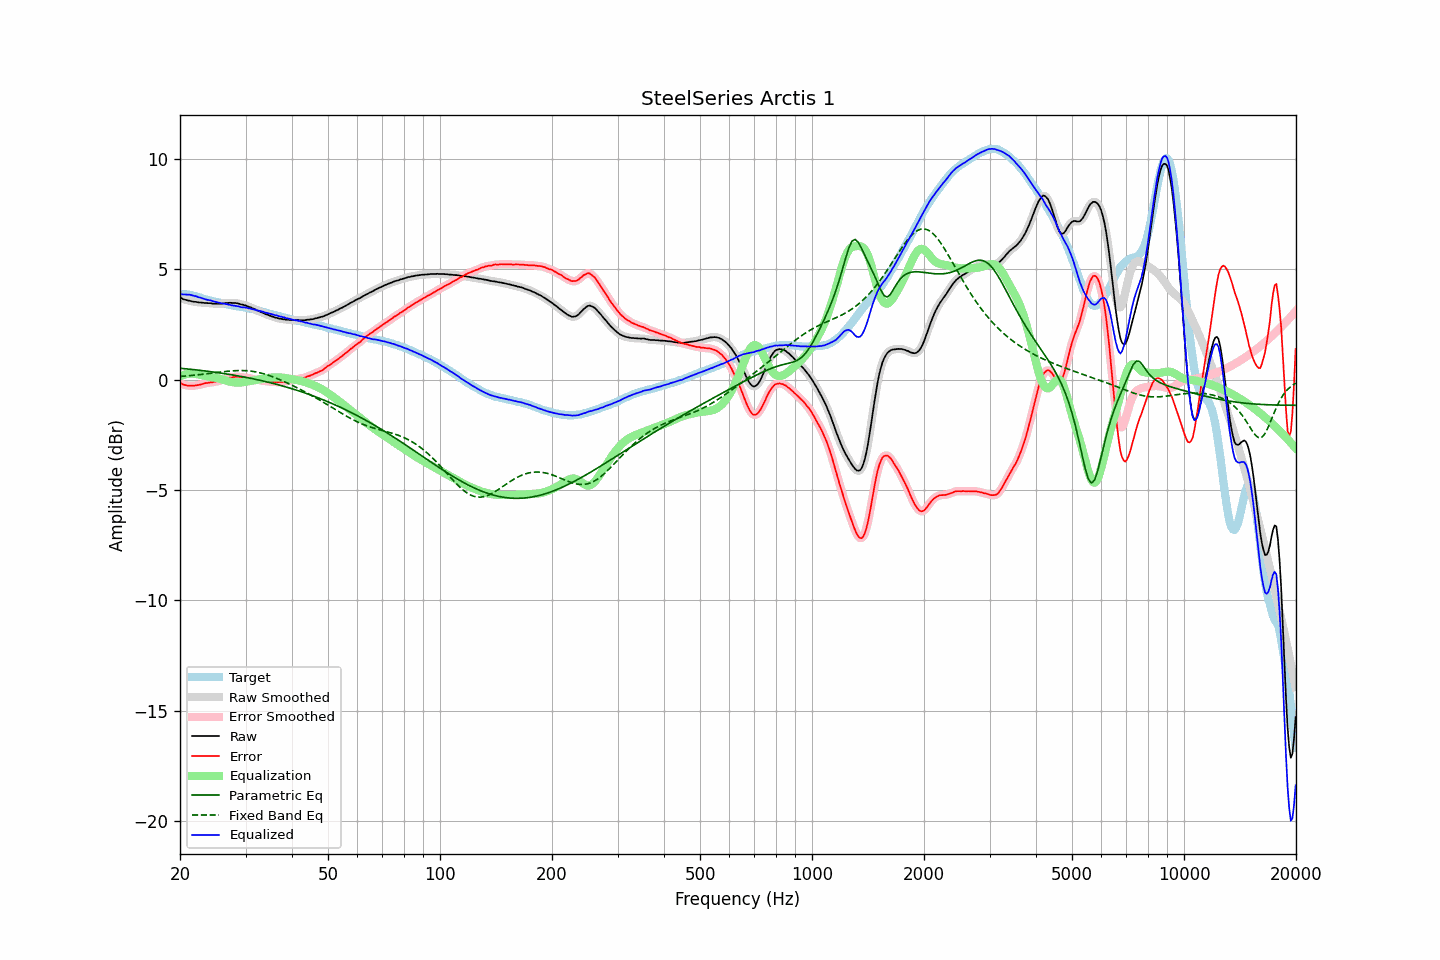

The file beside this chart, header and first rows:
frequency, raw, error, smoothed, error_smoothed, equalization, parametric_eq, fixed_band_eq, equalized_raw, equalized_smoothed, target
20.00, 3.72, -0.15, 3.72, -0.14, 0.15, 0.52, 0.15, 3.87, 3.87, 3.87
20.20, 3.69, -0.18, 3.68, -0.18, 0.18, 0.51, 0.15, 3.87, 3.87, 3.87
20.40, 3.65, -0.22, 3.65, -0.21, 0.21, 0.51, 0.16, 3.86, 3.86, 3.87
20.61, 3.63, -0.24, 3.63, -0.24, 0.23, 0.50, 0.16, 3.86, 3.86, 3.86
20.81, 3.61, -0.26, 3.61, -0.26, 0.25, 0.49, 0.17, 3.86, 3.86, 3.86
21.02, 3.59, -0.28, 3.59, -0.27, 0.26, 0.48, 0.18, 3.85, 3.85, 3.86
21.23, 3.58, -0.27, 3.57, -0.27, 0.27, 0.48, 0.18, 3.85, 3.85, 3.84
21.44, 3.56, -0.28, 3.56, -0.27, 0.28, 0.47, 0.19, 3.83, 3.83, 3.83
21.66, 3.54, -0.28, 3.54, -0.27, 0.27, 0.46, 0.20, 3.81, 3.82, 3.81
21.87, 3.53, -0.26, 3.53, -0.27, 0.27, 0.45, 0.21, 3.79, 3.80, 3.79
22.09, 3.53, -0.25, 3.52, -0.26, 0.26, 0.44, 0.21, 3.78, 3.78, 3.78
22.31, 3.51, -0.24, 3.51, -0.24, 0.24, 0.44, 0.22, 3.75, 3.75, 3.75
22.54, 3.50, -0.23, 3.50, -0.23, 0.23, 0.43, 0.23, 3.73, 3.73, 3.73
22.76, 3.50, -0.21, 3.49, -0.21, 0.21, 0.42, 0.24, 3.71, 3.70, 3.71
22.99, 3.49, -0.19, 3.49, -0.19, 0.20, 0.41, 0.25, 3.68, 3.68, 3.68
23.22, 3.48, -0.17, 3.48, -0.17, 0.18, 0.40, 0.25, 3.66, 3.66, 3.65
23.45, 3.48, -0.15, 3.47, -0.16, 0.16, 0.39, 0.26, 3.64, 3.64, 3.63
23.69, 3.47, -0.15, 3.47, -0.14, 0.15, 0.38, 0.27, 3.62, 3.62, 3.62
23.92, 3.47, -0.13, 3.47, -0.14, 0.14, 0.37, 0.28, 3.61, 3.60, 3.60
24.16, 3.47, -0.12, 3.46, -0.13, 0.13, 0.36, 0.29, 3.59, 3.59, 3.59
24.40, 3.45, -0.12, 3.45, -0.11, 0.11, 0.36, 0.30, 3.56, 3.57, 3.57
24.65, 3.45, -0.10, 3.45, -0.10, 0.10, 0.35, 0.31, 3.55, 3.55, 3.55
24.89, 3.44, -0.09, 3.44, -0.09, 0.09, 0.34, 0.32, 3.53, 3.53, 3.53
25.14, 3.44, -0.08, 3.44, -0.08, 0.07, 0.32, 0.33, 3.51, 3.51, 3.52
25.39, 3.44, -0.06, 3.44, -0.06, 0.05, 0.31, 0.34, 3.49, 3.49, 3.50
25.65, 3.44, -0.05, 3.44, -0.04, 0.03, 0.30, 0.34, 3.47, 3.48, 3.49
25.91, 3.45, -0.01, 3.45, -0.02, 0.01, 0.29, 0.35, 3.46, 3.46, 3.46
26.16, 3.46, 0.01, 3.46, 0.01, -0.01, 0.28, 0.36, 3.45, 3.45, 3.45
26.43, 3.47, 0.03, 3.47, 0.04, -0.03, 0.27, 0.37, 3.44, 3.44, 3.44
26.69, 3.48, 0.06, 3.48, 0.06, -0.05, 0.26, 0.38, 3.43, 3.42, 3.41
26.96, 3.48, 0.07, 3.48, 0.08, -0.07, 0.25, 0.39, 3.40, 3.41, 3.40
27.23, 3.49, 0.09, 3.48, 0.09, -0.09, 0.24, 0.39, 3.40, 3.39, 3.39
27.50, 3.48, 0.10, 3.48, 0.10, -0.11, 0.22, 0.40, 3.37, 3.38, 3.38
27.77, 3.48, 0.12, 3.48, 0.12, -0.12, 0.21, 0.40, 3.36, 3.36, 3.36
28.05, 3.48, 0.13, 3.48, 0.13, -0.13, 0.20, 0.41, 3.35, 3.35, 3.35
28.33, 3.47, 0.14, 3.47, 0.14, -0.13, 0.19, 0.41, 3.34, 3.34, 3.33
28.62, 3.46, 0.14, 3.46, 0.14, -0.13, 0.17, 0.41, 3.33, 3.33, 3.32
28.90, 3.44, 0.13, 3.44, 0.13, -0.13, 0.16, 0.41, 3.31, 3.31, 3.31
29.19, 3.41, 0.12, 3.42, 0.12, -0.12, 0.15, 0.42, 3.28, 3.29, 3.29
29.48, 3.40, 0.11, 3.40, 0.11, -0.12, 0.13, 0.41, 3.28, 3.28, 3.29
29.78, 3.38, 0.10, 3.38, 0.10, -0.11, 0.12, 0.41, 3.27, 3.27, 3.28
30.08, 3.36, 0.09, 3.36, 0.09, -0.10, 0.11, 0.41, 3.26, 3.26, 3.26
30.38, 3.33, 0.08, 3.33, 0.08, -0.08, 0.09, 0.40, 3.25, 3.25, 3.24
30.68, 3.30, 0.07, 3.30, 0.07, -0.07, 0.08, 0.40, 3.23, 3.23, 3.23
30.99, 3.28, 0.07, 3.27, 0.06, -0.06, 0.06, 0.39, 3.22, 3.22, 3.21
31.30, 3.24, 0.04, 3.24, 0.04, -0.04, 0.05, 0.38, 3.20, 3.20, 3.20
31.61, 3.21, 0.02, 3.21, 0.03, -0.03, 0.03, 0.37, 3.18, 3.18, 3.19
31.93, 3.18, 0.01, 3.17, 0.01, -0.01, 0.02, 0.35, 3.17, 3.16, 3.17
32.24, 3.14, 0.00, 3.14, -0.00, 0.00, 0.00, 0.34, 3.14, 3.14, 3.14
32.57, 3.11, -0.02, 3.11, -0.01, 0.02, -0.01, 0.32, 3.13, 3.13, 3.13
32.89, 3.08, -0.03, 3.08, -0.03, 0.03, -0.03, 0.31, 3.11, 3.11, 3.11
33.22, 3.05, -0.03, 3.05, -0.04, 0.04, -0.05, 0.29, 3.09, 3.09, 3.08
33.55, 3.02, -0.05, 3.01, -0.05, 0.05, -0.06, 0.27, 3.07, 3.07, 3.07
33.89, 2.98, -0.07, 2.98, -0.06, 0.06, -0.08, 0.25, 3.04, 3.05, 3.05
34.23, 2.95, -0.08, 2.95, -0.07, 0.07, -0.10, 0.22, 3.02, 3.03, 3.03
34.57, 2.93, -0.08, 2.92, -0.08, 0.08, -0.12, 0.20, 3.01, 3.01, 3.01
34.92, 2.90, -0.08, 2.90, -0.09, 0.09, -0.13, 0.18, 2.99, 2.99, 2.98
35.27, 2.87, -0.10, 2.87, -0.10, 0.10, -0.15, 0.15, 2.97, 2.97, 2.97
35.62, 2.85, -0.10, 2.85, -0.10, 0.10, -0.17, 0.12, 2.95, 2.95, 2.95
35.97, 2.82, -0.11, 2.82, -0.11, 0.11, -0.19, 0.09, 2.92, 2.93, 2.93
... 635 more rows
